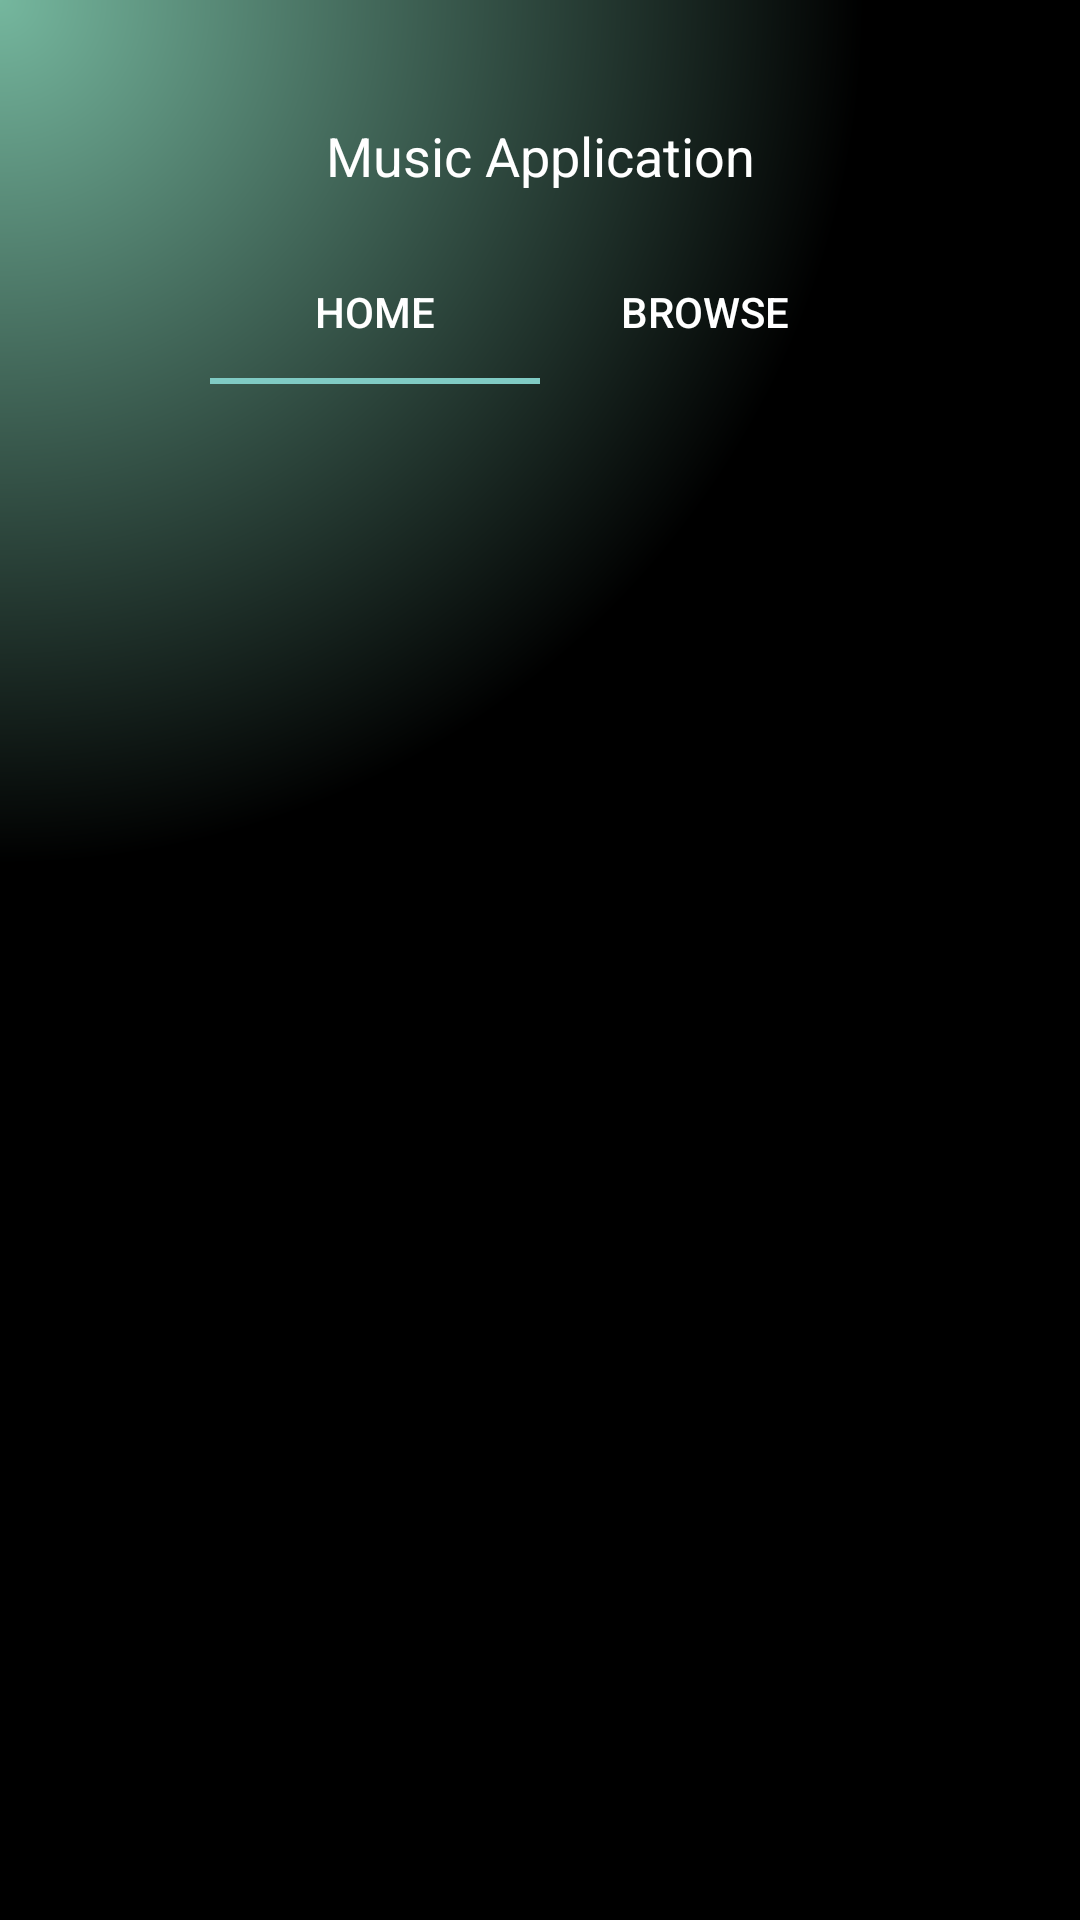

Here is an Android app screen rendered from its layout file. Give the layout XML and the strings, colors and styles it references.
<!-- AndroidManifest.xml: application theme Theme.MusicApplication -->
<!-- res/layout/activity_main.xml -->
<?xml version="1.0" encoding="utf-8"?>
<androidx.constraintlayout.widget.ConstraintLayout xmlns:android="http://schemas.android.com/apk/res/android"
    xmlns:app="http://schemas.android.com/apk/res-auto"
    xmlns:tools="http://schemas.android.com/tools"
    android:id="@+id/main"
    android:layout_width="match_parent"
    android:layout_height="match_parent"
    android:background="@drawable/main_bg"
    tools:context=".MainActivity">

    <include
        android:id="@+id/mainActivityInclude"
        layout="@layout/action_bar"
        android:layout_width="0dp"
        android:layout_height="wrap_content"
        app:layout_constraintEnd_toEndOf="parent"
        app:layout_constraintStart_toStartOf="parent"
        app:layout_constraintTop_toTopOf="parent" />

    <com.google.android.material.tabs.TabLayout
        android:id="@+id/tabLayout"
        android:layout_width="0dp"
        android:layout_height="wrap_content"
        app:layout_constraintBottom_toBottomOf="parent"
        app:layout_constraintEnd_toEndOf="parent"
        app:layout_constraintStart_toStartOf="parent"
        app:layout_constraintTop_toBottomOf="@+id/mainActivityInclude"
        app:layout_constraintVertical_bias="0.0"
        app:tabIndicatorGravity="bottom"
        app:tabMaxWidth="110dp"
        app:tabMinWidth="210dp"
        app:tabMode="fixed"
        app:tabTextColor="@color/white">

        <com.google.android.material.tabs.TabItem
            android:layout_width="wrap_content"
            android:layout_height="wrap_content"
            android:text="Home"
            tools:layout_editor_absoluteX="26dp"
            tools:layout_editor_absoluteY="438dp" />

        <com.google.android.material.tabs.TabItem
            android:layout_width="wrap_content"
            android:layout_height="wrap_content"
            android:text="Browse" />

    </com.google.android.material.tabs.TabLayout>

    <androidx.viewpager2.widget.ViewPager2
        android:id="@+id/viewPager"
        android:name="com.example.musicapplication.SongListFragment"
        android:layout_width="0dp"
        android:layout_height="0dp"
        app:layout_constraintBottom_toBottomOf="parent"
        app:layout_constraintEnd_toEndOf="@+id/tabLayout"
        app:layout_constraintStart_toStartOf="@+id/tabLayout"
        app:layout_constraintTop_toBottomOf="@+id/tabLayout" />

</androidx.constraintlayout.widget.ConstraintLayout>
<!-- res/layout/action_bar.xml (included above) -->
<?xml version="1.0" encoding="utf-8"?>
<androidx.constraintlayout.widget.ConstraintLayout xmlns:android="http://schemas.android.com/apk/res/android"
    xmlns:app="http://schemas.android.com/apk/res-auto"
    xmlns:tools="http://schemas.android.com/tools"
    android:id="@+id/actionBar"
    android:layout_width="match_parent"
    android:layout_height="match_parent">

    <com.google.android.material.appbar.AppBarLayout
        android:id="@+id/appBarLayout"
        android:layout_width="match_parent"
        android:layout_height="wrap_content"
        android:layout_marginTop="24dp"
        android:elevation="0dp"
        app:layout_constraintEnd_toEndOf="parent"
        app:layout_constraintStart_toStartOf="parent"
        app:layout_constraintTop_toTopOf="parent">

        <androidx.constraintlayout.widget.ConstraintLayout
            android:layout_width="match_parent"
            android:layout_height="match_parent">

            <androidx.appcompat.widget.Toolbar
                android:id="@+id/toolbar"
                android:layout_width="match_parent"
                android:layout_height="?actionBarSize"
                app:layout_constraintEnd_toEndOf="parent"
                app:layout_constraintStart_toStartOf="parent"
                app:layout_constraintTop_toTopOf="parent">

                <androidx.constraintlayout.widget.ConstraintLayout
                    android:layout_width="match_parent"
                    android:layout_height="match_parent"
                    tools:layout_editor_absoluteX="16dp">

                    <ImageButton
                        android:id="@+id/buttonBack"
                        android:layout_width="40dp"
                        android:layout_height="40dp"
                        android:background="@drawable/ic_back"
                        android:contentDescription="Button Back"
                        app:layout_constraintBottom_toBottomOf="parent"
                        app:layout_constraintStart_toStartOf="parent"
                        app:layout_constraintTop_toTopOf="parent" />

                    <TextView
                        android:id="@+id/appTitle"
                        android:layout_width="wrap_content"
                        android:layout_height="0dp"
                        android:layout_marginEnd="16dp"
                        android:gravity="center"
                        android:text="@string/app_name"
                        android:textColor="@color/white"
                        android:textSize="18sp"
                        app:layout_constraintBottom_toBottomOf="parent"
                        app:layout_constraintEnd_toEndOf="parent"
                        app:layout_constraintStart_toStartOf="parent"
                        app:layout_constraintTop_toTopOf="parent" />

                </androidx.constraintlayout.widget.ConstraintLayout>

            </androidx.appcompat.widget.Toolbar>

        </androidx.constraintlayout.widget.ConstraintLayout>

    </com.google.android.material.appbar.AppBarLayout>

</androidx.constraintlayout.widget.ConstraintLayout>
<!-- resources referenced by this layout -->
<resources>
  <color name="white">#FFFFFFFF</color>
  <!-- drawable main_bg (drawable) -->
  <?xml version="1.0" encoding="utf-8"?>
  <shape
      xmlns:android="http://schemas.android.com/apk/res/android">
  
      <gradient
          android:type="radial"
          android:gradientRadius="80%p"
          android:startColor="#75B79E"
          android:endColor="@color/black"
          android:centerX="0.0"
          android:centerY="0.0" />
  </shape>
  <string name="app_name">Music Application</string>
  <style name="Theme.MusicApplication" parent="Base.Theme.MusicApplication" />
  <color name="black">#FF000000</color>
  <style name="Base.Theme.MusicApplication" parent="Theme.AppCompat.NoActionBar">
          <item name="colorPrimaryDark">@android:color/black</item>
          <item name="elevation">0dp</item>
          <item name="colorPrimary">@android:color/transparent</item>
          <item name="android:editTextColor">@color/white</item>
      </style>
</resources>
